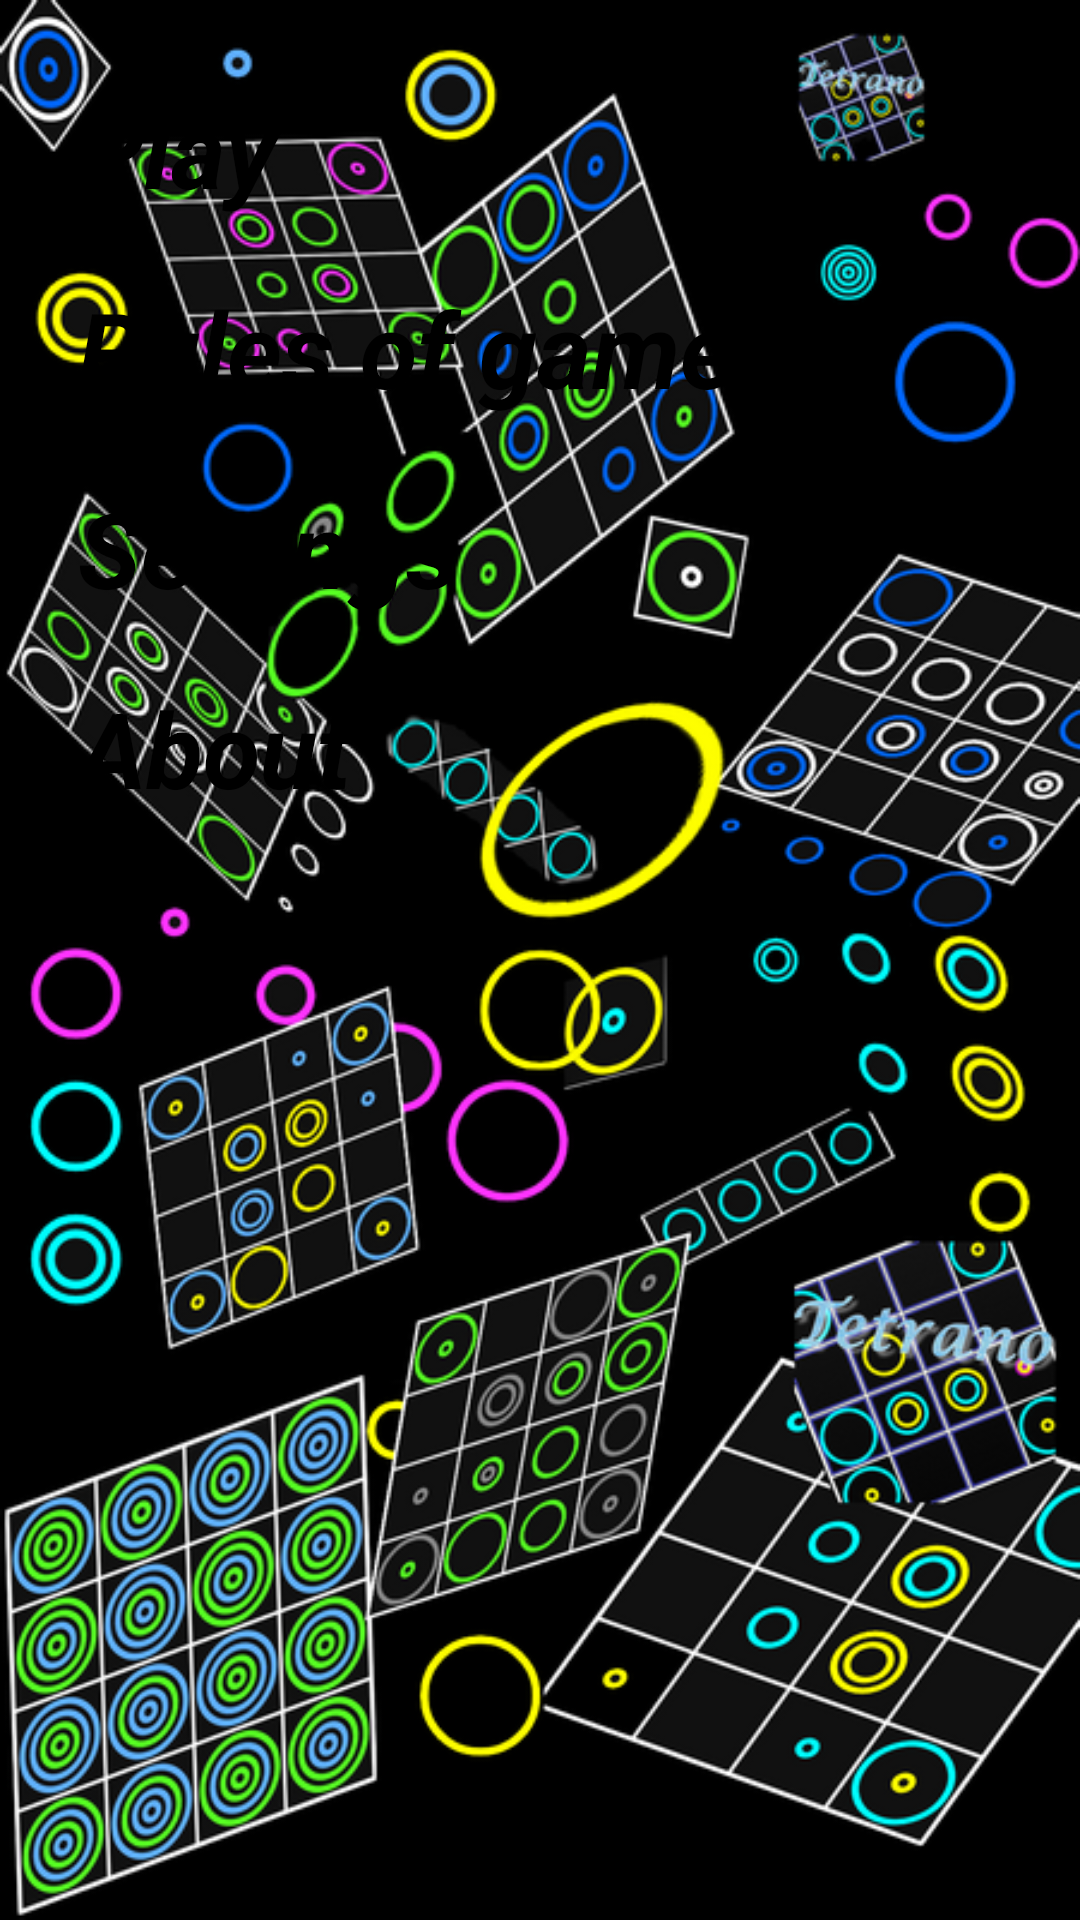

Android layout source for this screen:
<!-- AndroidManifest.xml: activity theme Theme.Tetrano -->
<!-- res/layout/activity_main.xml -->
<ScrollView
        xmlns:android="http://schemas.android.com/apk/res/android"
        xmlns:tools="http://schemas.android.com/tools"
        tools:context=".MainActivity"
        android:paddingLeft="@dimen/activity_horizontal_margin"
        android:paddingRight="@dimen/activity_horizontal_margin"
        android:paddingTop="@dimen/activity_vertical_margin"
        android:paddingBottom="@dimen/activity_vertical_margin"
        android:layout_width="match_parent"
        android:layout_height="match_parent"
        android:orientation="vertical"
        android:background="@drawable/fond_inverse">

        <LinearLayout
            android:orientation="vertical"
            android:layout_width="fill_parent"
            android:layout_height="wrap_content">

        <Button
            style="@style/button_texte_style"
        android:text="@string/Play"
        android:id="@+id/BoutonJouer" />

    <Button
        style="@style/button_texte_style"
        android:text="@string/Rules_Of_Game"
        android:id="@+id/BoutonCommentJouer"/>

        <Button
            style="@style/button_texte_style"
            android:text="@string/action_settings"
            android:id="@+id/BoutonReglages"/>

        <Button
            style="@style/button_texte_style"
        android:id="@+id/BoutonAPropos"
        android:text="@string/About" />

        </LinearLayout>
    </ScrollView>
<!-- resources referenced by this layout -->
<resources>
  <dimen name="activity_horizontal_margin">16dp</dimen>
  <dimen name="activity_vertical_margin">16dp</dimen>
  <!-- drawable fond_inverse: png bitmap (drawable, 321885 bytes) -->
  <string name="About">About</string>
  <string name="Play">Play</string>
  <string name="Rules_Of_Game">Rules of game</string>
  <string name="action_settings">Settings</string>
  <style name="button_texte_style">
          <item name="android:layout_width">fill_parent</item>
          <item name="android:layout_height">wrap_content</item>
          <item name="android:layout_gravity">center_horizontal</item>
          <item name="android:layout_margin">@dimen/Tres_petite_marge</item>
          <item name="android:textSize">@dimen/Taille_titre_2</item>
          <item name="android:textColor">#ff000000</item>
          <item name="android:background">@color/jauneBoutonMain</item>
          <item name="android:textStyle">bold|italic</item>
      </style>
  <style name="Theme.Tetrano" parent="Theme.SplashScreen">
          <item name="windowSplashScreenBackground">@color/splash_background</item>
          <item name="windowSplashScreenAnimatedIcon">@mipmap/ic_launcher</item>
          <item name="postSplashScreenTheme">@style/Theme.Tetrano.Main</item>
      </style>
  <dimen name="Tres_petite_marge">10dp</dimen>
  <dimen name="Taille_titre_2">35sp</dimen>
  <color name="splash_background">#FF000000</color>
  <style name="Theme.Tetrano.Main" parent="android:Theme.Material.NoActionBar">
          <item name="android:windowBackground">@color/splash_background</item>
      </style>
</resources>
